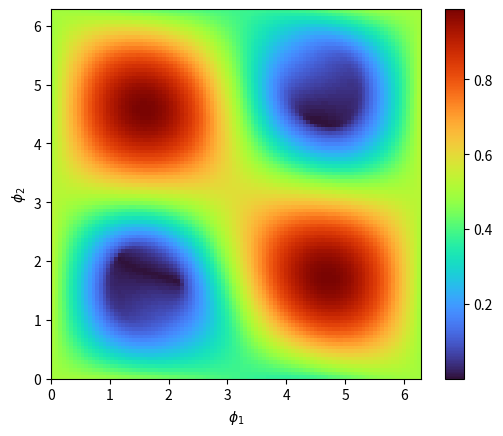

Write the Python code that produced this figure.
"""
This code is for reproducing Figure 4.3b in Alex Neville thesis.

Patrick identified what i was doing wrong but i still don't have the plot so now i am going to try and manually calculate
(pi/2,pi) and see if i get F=1 like expected. If so then i know it is an error in my code.

Defining trace distance gives a plot that is closer to the desired plot so it could be how
i am defining fidelity is the issue
"""

import matplotlib
import matplotlib.pyplot as plt
import numpy as np
from scipy.linalg import sqrtm
#Data generation
phi1=np.linspace(0,2*np.pi,100)
phi2=phi1
#print(phi1)

eta1=0.5
eta2=0.5
eta3=0.5
eta1_flaw=0.485
eta2_flaw=0.400
eta3_flaw=0.629
#Define formula for Phase shifter unitary, will define just dim=2 for now
def construct_PS(phi):
    mat=np.array(([np.exp(1j*phi/2),0],[0,np.exp(-1j*phi/2)]))
    return mat


def construct_BS(eta):
    mat=np.array(([np.sqrt(eta), 1j*np.sqrt(1-eta)],[1j*np.sqrt(1-eta),np.sqrt(eta)]))
    return mat

"""
#a=np.array([0,1])
a=np.array([1,0])
a.shape=(2,1)

#b=np.array([0,1])
b=np.array([1,0])
b.shape=(1,2)
"""

top_ket=np.array([1,0])
top_ket.shape=(2,1)

top_bra=np.array([1,0])
top_bra.shape=(1,2)

bottom_ket=np.array([0,1])
bottom_ket.shape=(2,1)

bottom_bra=np.array([0,1])
bottom_bra.shape=(1,2)
"""

def Fidelity(Unitary):
    p_top=abs(top_bra@Unitary@top_ket)**2
    #p_top=top_bra@Unitary@top_ket
    p_bottom=abs(bottom_bra@Unitary@top_ket)**2
    #p_bottom=bottom_bra@Unitary@top_ket
    rho1=top_ket@top_bra
    #rho2=p_top*(Unitary@top_ket@top_bra@Unitary.conj().T)+p_bottom*(Unitary@bottom_ket@top_bra@Unitary.conj().T)
    rho2=p_top*(Unitary@top_ket@top_bra@Unitary.conj().T)
    fid=(np.trace(sqrtm(sqrtm(rho1)@rho2@sqrtm(rho1))))**2
    return fid
"""

def DensityMatrix(Unitary):
    p_top=abs(top_bra@Unitary@top_ket)**2
    #print(p_top)
    p_bottom=abs(bottom_bra@Unitary@top_ket)**2
    #print(p_bottom)
    #print(p_top+p_bottom)
    rho=p_top*(Unitary@top_ket@top_bra@Unitary.conj().T)+p_bottom*(Unitary@bottom_ket@top_bra@Unitary.conj().T)
    return rho


#Fidelity can be defined as overlap between two states
#https://strawberryfields.ai/photonics/demos/run_state_learner.html

#This proved less successful


results=np.empty((len(phi1),len(phi2)))
trace_dist=np.empty((len(phi1),len(phi2)))

#Below code doesn't work either, makes sense because fig 4.3b and 4.4 are flow perfect beamsplitters and flawed beamsplitters respectively
#Perhaps i need to make use of the optimisation bit mentioned (scipy.optimise?)

#Rereading through the section of the thesis reveals the optimise part is for fig 4.4,
#fig 4.3b is the raw part. I will have a bit more thinking on it and then i may just message patrick to see what he thinks. 

test_U1=construct_BS(eta3)@construct_PS(np.pi)@construct_BS(eta2)@construct_PS(np.pi/2)@construct_BS(eta1)
#test_U1=construct_BS(eta3)@construct_PS(np.pi/2)@construct_BS(eta2)@construct_PS(np.pi)@construct_BS(eta1)
test_U2=construct_BS(eta3_flaw)@construct_PS(np.pi)@construct_BS(eta2_flaw)@construct_PS(np.pi/2)@construct_BS(eta1_flaw)
#test_U2=construct_BS(eta3_flaw)@construct_PS(np.pi/2)@construct_BS(eta2_flaw)@construct_PS(np.pi)@construct_BS(eta1_flaw)
x=DensityMatrix(test_U1)
y=DensityMatrix(test_U2)
fid=np.trace(sqrtm(sqrtm(x)@y@sqrtm(x)))
#print(x)
#print(y)
#print(fid)


for i in range(len(phi1)):
    for j in range(len(phi2)):
        unitary_toy1=construct_BS(eta3)@construct_PS(phi2[j])@construct_BS(eta2)@construct_PS(phi1[i])@construct_BS(eta1)
        unitary_toy2=construct_BS(eta3_flaw)@construct_PS(phi2[j])@construct_BS(eta2_flaw)@construct_PS(phi1[i])@construct_BS(eta1_flaw)
        rho1=DensityMatrix(unitary_toy1)
        rho2=DensityMatrix(unitary_toy2)
        trace_dist[i][j]=0.5*np.trace(sqrtm((rho1-rho2).conj().T@(rho1-rho2)))
        results[i][j]=np.trace(sqrtm(sqrtm(rho1)@rho2@sqrtm(rho1)))
        #results[i][j]=np.trace(sqrtm(sqrtm(rho2)@rho1@sqrtm(rho2)))
        #results[i][j]=abs(top_bra@unitary_toy.conj().T@top_ket)**2
        

#print(results)
fig,ax=plt.subplots()
im = ax.imshow(results, cmap='turbo', interpolation='nearest', extent=[0,2*np.pi,0,2*np.pi])
#im = ax.imshow(trace_dist, cmap='turbo', interpolation='nearest', extent=[0,2*np.pi,0,2*np.pi])
fig.colorbar(im, ax=ax)
#Show all ticks and label them with the respective list entries
#ax.set_xticks(np.arange(len(phi2)))
#ax.set_yticks(np.arange(len(phi1)))
#ax.xaxis.set_major_locator(plt.MaxNLocator(3))

#plt.imshow(results, cmap='hot', interpolation='nearest', extent=[0,2*np.pi,0,2*np.pi])
plt.xlabel(r'$\phi_1$')
plt.ylabel(r'$\phi_2$')
plt.show()

"""
Not seeming to be able to replicate the fig 4.3b plot.
"""

